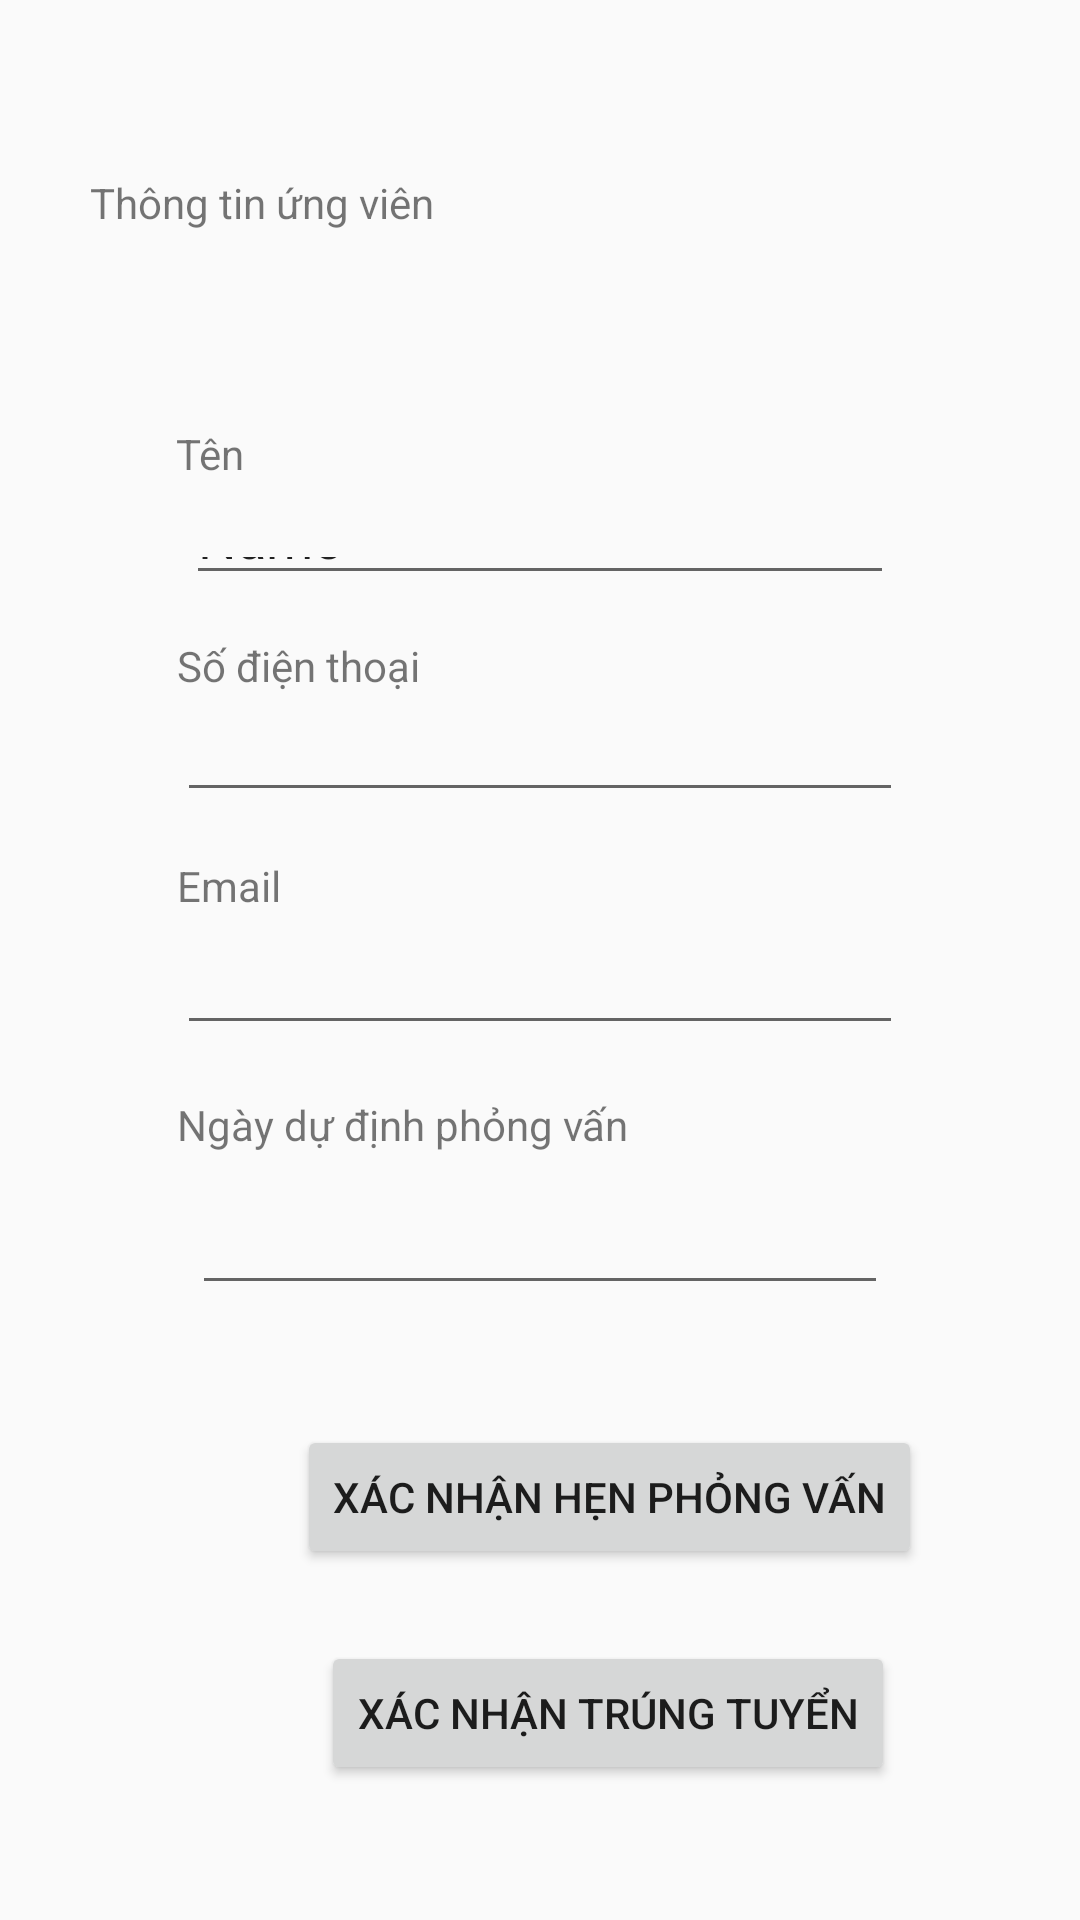

Here is an Android app screen rendered from its layout file. Give the layout XML and the strings, colors and styles it references.
<!-- AndroidManifest.xml: application theme AppTheme -->
<!-- res/layout/activity_main_nv3.xml -->
<?xml version="1.0" encoding="utf-8"?>
<androidx.constraintlayout.widget.ConstraintLayout xmlns:android="http://schemas.android.com/apk/res/android"
    xmlns:app="http://schemas.android.com/apk/res-auto"
    xmlns:tools="http://schemas.android.com/tools"
    android:layout_width="match_parent"
    android:layout_height="match_parent"
    tools:context=".MainNv3Activity">

    <EditText
        android:id="@+id/phone"
        android:layout_width="0dp"
        android:layout_height="0dp"
        android:layout_marginStart="59dp"
        android:layout_marginEnd="59dp"
        android:layout_marginBottom="15dp"
        android:autofillHints=""
        android:ems="10"
        android:inputType="phone"
        app:layout_constraintBottom_toTopOf="@+id/textView12"
        app:layout_constraintEnd_toEndOf="parent"
        app:layout_constraintStart_toStartOf="parent"
        app:layout_constraintTop_toBottomOf="@+id/textView11" />

    <EditText
        android:id="@+id/email"
        android:layout_width="0dp"
        android:layout_height="0dp"
        android:layout_marginStart="59dp"
        android:layout_marginEnd="59dp"
        android:layout_marginBottom="17dp"
        android:autofillHints=""
        android:ems="10"
        android:inputType="textEmailAddress"
        app:layout_constraintBottom_toTopOf="@+id/textView10"
        app:layout_constraintEnd_toEndOf="parent"
        app:layout_constraintStart_toStartOf="parent"
        app:layout_constraintTop_toBottomOf="@+id/textView12" />

    <EditText
        android:id="@+id/date"
        android:layout_width="0dp"
        android:layout_height="0dp"
        android:layout_marginStart="64dp"
        android:layout_marginEnd="64dp"
        android:layout_marginBottom="40dp"
        android:autofillHints=""
        android:ems="10"
        android:inputType="date"
        app:layout_constraintBottom_toTopOf="@+id/button3"
        app:layout_constraintEnd_toEndOf="parent"
        app:layout_constraintStart_toStartOf="parent"
        app:layout_constraintTop_toBottomOf="@+id/textView10" />

    <EditText
        android:id="@+id/name2"
        android:layout_width="0dp"
        android:layout_height="0dp"
        android:layout_marginStart="62dp"
        android:layout_marginEnd="62dp"
        android:layout_marginBottom="14dp"
        android:autofillHints=""
        android:ems="10"
        android:inputType="textPersonName"
        android:text="@string/name"
        app:layout_constraintBottom_toTopOf="@+id/textView11"
        app:layout_constraintEnd_toEndOf="parent"
        app:layout_constraintStart_toStartOf="parent"
        app:layout_constraintTop_toBottomOf="@+id/textView6" />

    <TextView
        android:id="@+id/textView4"
        android:layout_width="142dp"
        android:layout_height="0dp"
        android:layout_marginStart="30dp"
        android:layout_marginTop="58dp"
        android:layout_marginBottom="61dp"
        android:text="@string/th_ng_tin_ng_vi_n"
        app:layout_constraintBottom_toTopOf="@+id/textView6"
        app:layout_constraintStart_toStartOf="parent"
        app:layout_constraintTop_toTopOf="parent" />

    <TextView
        android:id="@+id/textView6"
        android:layout_width="wrap_content"
        android:layout_height="wrap_content"
        android:layout_marginStart="59dp"
        android:layout_marginEnd="59dp"
        android:layout_marginBottom="15dp"
        android:text="@string/t_n"
        app:layout_constraintBottom_toTopOf="@+id/name2"
        app:layout_constraintEnd_toEndOf="@+id/textView11"
        app:layout_constraintStart_toStartOf="parent"
        app:layout_constraintTop_toBottomOf="@+id/textView4" />

    <TextView
        android:id="@+id/textView10"
        android:layout_width="wrap_content"
        android:layout_height="wrap_content"
        android:layout_marginBottom="28dp"
        android:text="@string/ng_y_d_nh_ph_ng_v_n"
        app:layout_constraintBottom_toTopOf="@+id/date"
        app:layout_constraintStart_toStartOf="@+id/email"
        app:layout_constraintTop_toBottomOf="@+id/email" />

    <TextView
        android:id="@+id/textView11"
        android:layout_width="wrap_content"
        android:layout_height="wrap_content"
        android:layout_marginBottom="17dp"
        android:text="@string/s_i_n_tho_i"
        app:layout_constraintBottom_toTopOf="@+id/phone"
        app:layout_constraintStart_toStartOf="@+id/phone"
        app:layout_constraintTop_toBottomOf="@+id/name2" />

    <TextView
        android:id="@+id/textView12"
        android:layout_width="wrap_content"
        android:layout_height="wrap_content"
        android:layout_marginBottom="21dp"
        android:text="@string/email"
        app:layout_constraintBottom_toTopOf="@+id/email"
        app:layout_constraintStart_toStartOf="@+id/phone"
        app:layout_constraintTop_toBottomOf="@+id/phone" />

    <Button
        android:id="@+id/button3"
        android:layout_width="wrap_content"
        android:layout_height="wrap_content"
        android:layout_marginStart="35dp"
        android:layout_marginBottom="24dp"
        android:text="@string/x_c_nh_n_h_n_ph_ng_v_n"
        app:layout_constraintBottom_toTopOf="@+id/button6"
        app:layout_constraintStart_toStartOf="@+id/date"
        app:layout_constraintTop_toBottomOf="@+id/date" />

    <Button
        android:id="@+id/button6"
        android:layout_width="wrap_content"
        android:layout_height="wrap_content"
        android:layout_marginEnd="9dp"
        android:layout_marginBottom="45dp"
        android:text="@string/x_c_nh_n_tr_ng_tuy_n"
        app:layout_constraintBottom_toBottomOf="parent"
        app:layout_constraintEnd_toEndOf="@+id/button3"
        app:layout_constraintTop_toBottomOf="@+id/button3" />
</androidx.constraintlayout.widget.ConstraintLayout>
<!-- resources referenced by this layout -->
<resources>
  <string name="email">Email</string>
  <string name="name">Name</string>
  <string name="ng_y_d_nh_ph_ng_v_n">Ngày dự định phỏng vấn</string>
  <string name="s_i_n_tho_i">Số điện thoại</string>
  <string name="t_n">Tên</string>
  <string name="th_ng_tin_ng_vi_n">Thông tin ứng viên</string>
  <string name="x_c_nh_n_h_n_ph_ng_v_n">Xác nhận hẹn phỏng vấn</string>
  <string name="x_c_nh_n_tr_ng_tuy_n">Xác nhận trúng tuyển</string>
  <style name="AppTheme" parent="Theme.AppCompat.Light.DarkActionBar">
          
          <item name="colorPrimary">@color/colorPrimary</item>
          <item name="colorPrimaryDark">@color/colorPrimaryDark</item>
          <item name="colorAccent">@color/colorAccent</item>
          <item name="android:windowActivityTransitions">true</item>
          <item name="android:windowEnterTransition">@transition/explode</item>
          <item name="android:windowExitTransition">@transition/explode</item>
      </style>
  <!-- not gathered from this repository: default colours our renderer supplied (Android Studio template values) -->
  <color name="colorPrimary">#FF6200EE</color>
  <color name="colorPrimaryDark">#FF3700B3</color>
  <color name="colorAccent">#FF03DAC5</color>
</resources>
